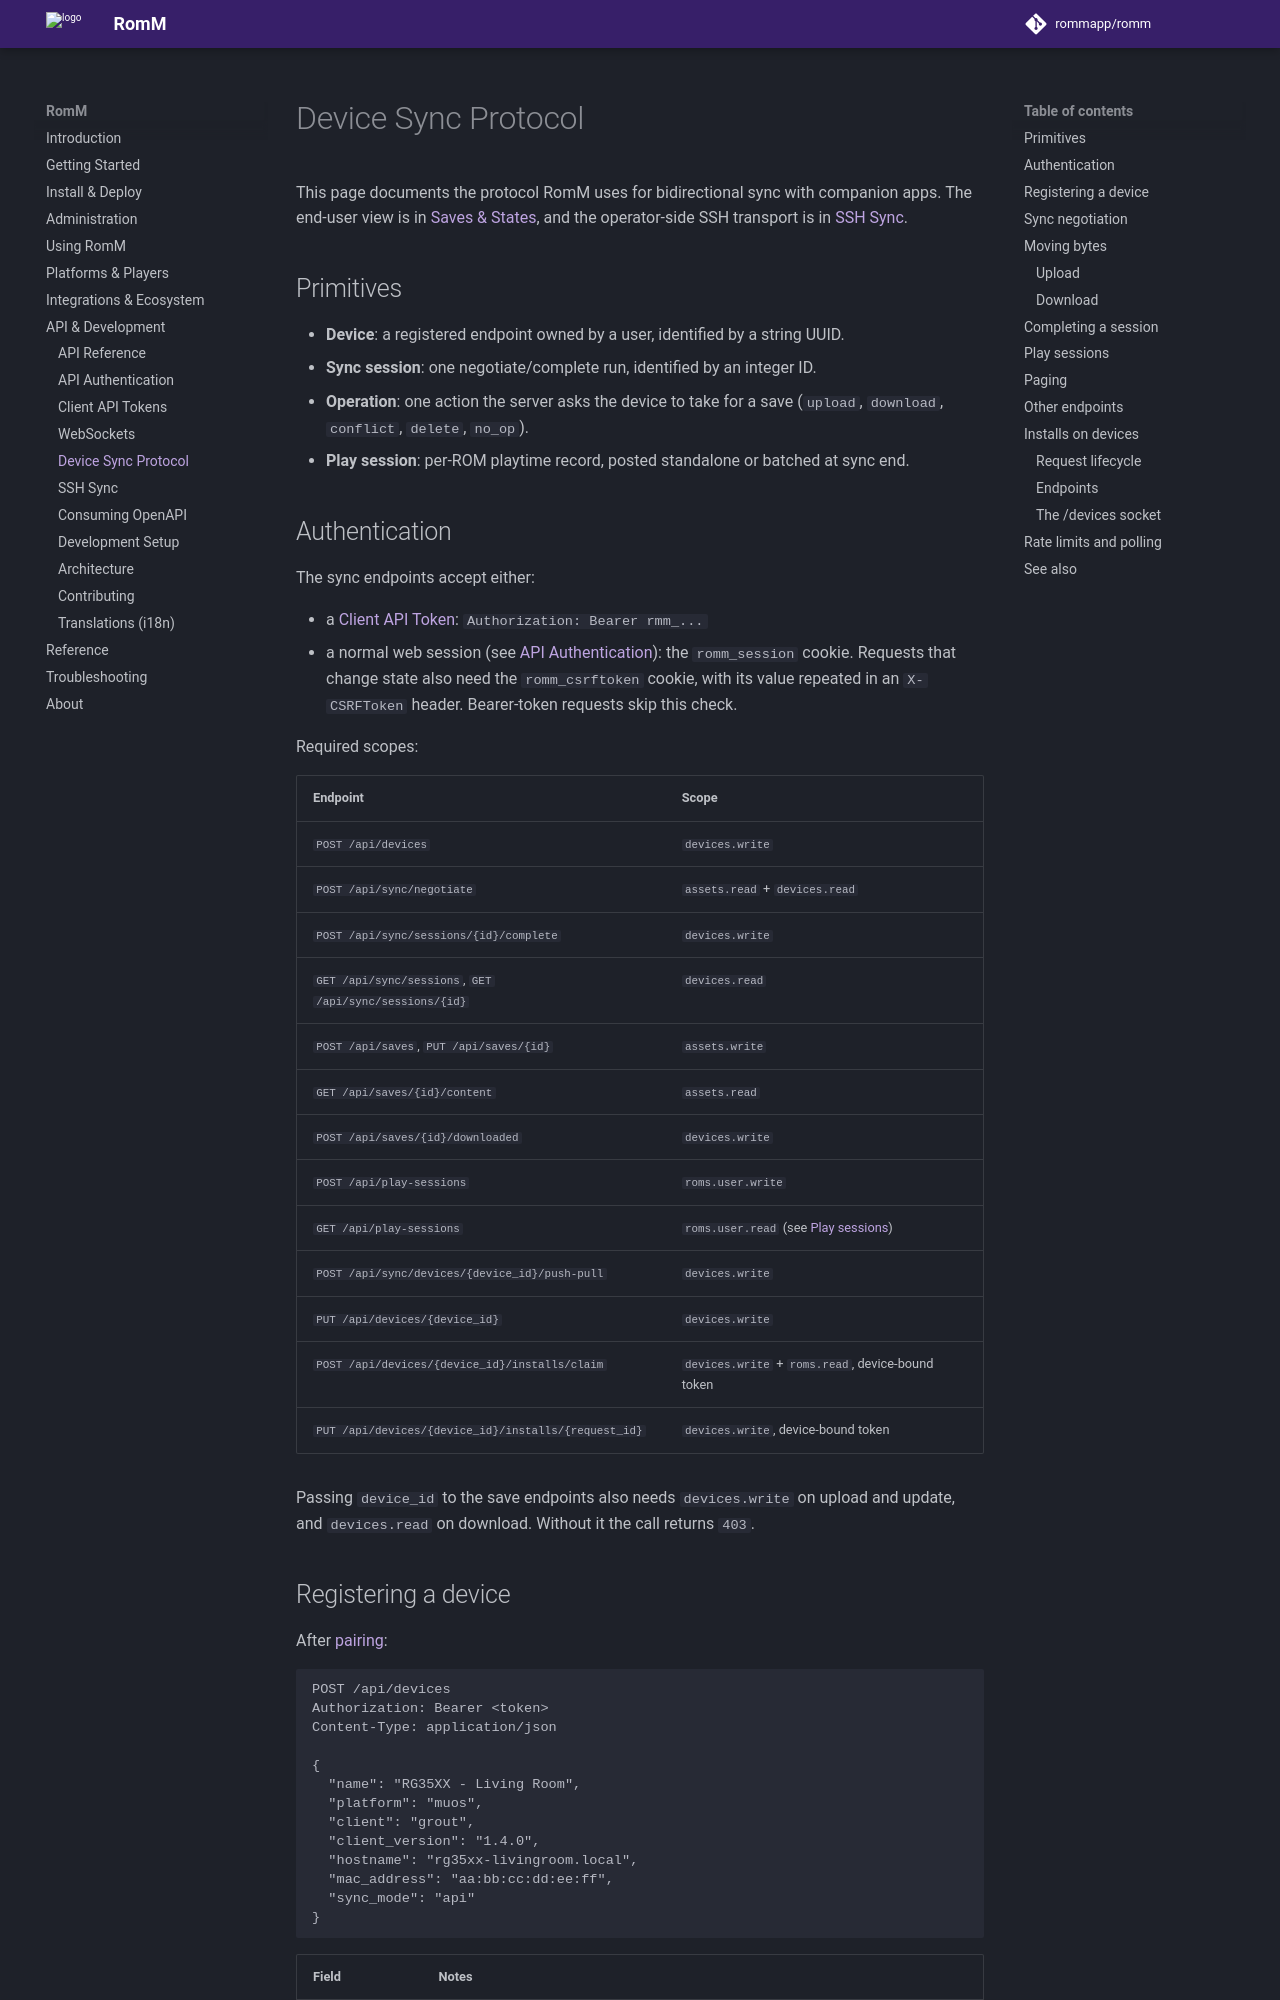

repository: rommapp/docs · page: 5.4.0-alpha/developers/device-sync-protocol/index.html · generator: mkdocs

---
title: Device Sync Protocol
description: Wire-level reference for save/state/play-session sync
---

# Device Sync Protocol

This page documents the protocol RomM uses for bidirectional sync with companion apps. The end-user view is in [Saves & States](../using/saves-and-states.md), and the operator-side SSH transport is in [SSH Sync](ssh-sync.md).

## Primitives

- **Device**: a registered endpoint owned by a user, identified by a string UUID.
- **Sync session**: one negotiate/complete run, identified by an integer ID.
- **Operation**: one action the server asks the device to take for a save (`upload`, `download`, `conflict`, `delete`, `no_op`).
- **Play session**: per-ROM playtime record, posted standalone or batched at sync end.

## Authentication

The sync endpoints accept either:

- a [Client API Token](client-api-tokens.md): `Authorization: Bearer rmm_...`
- a normal web session (see [API Authentication](api-authentication.md#session-login-browsers)): the `romm_session` cookie. Requests that change state also need the `romm_csrftoken` cookie, with its value repeated in an `X-CSRFToken` header. Bearer-token requests skip this check.

Required scopes:

| Endpoint                                                | Scope                                                  |
| ------------------------------------------------------- | ------------------------------------------------------ |
| `POST /api/devices`                                     | `devices.write`                                        |
| `POST /api/sync/negotiate`                              | `assets.read` + `devices.read`                         |
| `POST /api/sync/sessions/{id}/complete`                 | `devices.write`                                        |
| `GET /api/sync/sessions`, `GET /api/sync/sessions/{id}` | `devices.read`                                         |
| `POST /api/saves`, `PUT /api/saves/{id}`                | `assets.write`                                         |
| `GET /api/saves/{id}/content`                           | `assets.read`                                          |
| `POST /api/saves/{id}/downloaded`                       | `devices.write`                                        |
| `POST /api/play-sessions`                               | `roms.user.write`                                      |
| `GET /api/play-sessions`                                | `roms.user.read` (see [Play sessions](#play-sessions)) |
| `POST /api/sync/devices/{device_id}/push-pull`          | `devices.write`                                        |
| `PUT /api/devices/{device_id}`                          | `devices.write`                                        |
| `POST /api/devices/{device_id}/installs/claim`          | `devices.write` + `roms.read`, device-bound token      |
| `PUT /api/devices/{device_id}/installs/{request_id}`    | `devices.write`, device-bound token                    |

Passing `device_id` to the save endpoints also needs `devices.write` on upload and update, and `devices.read` on download. Without it the call returns `403`.
